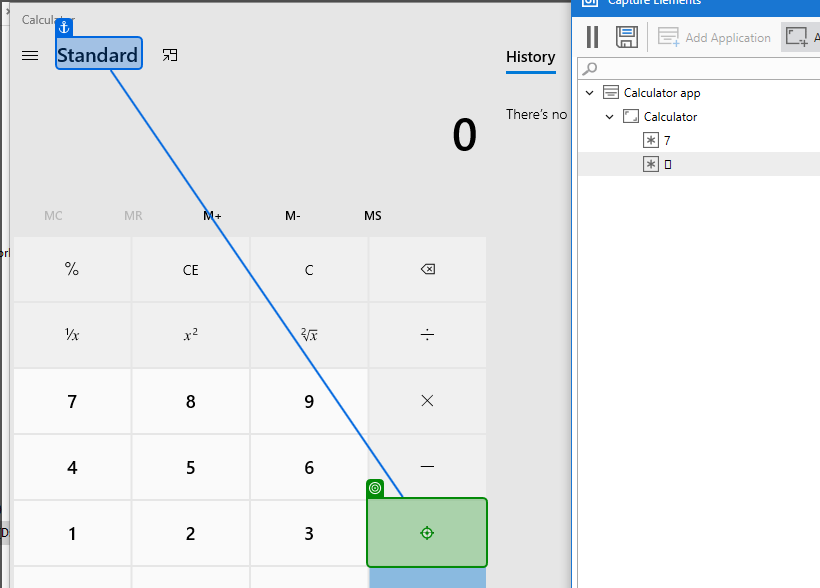
Workflow: Calculator

Step 1: click on the button 'Plus' in window 'Calculator' (applicationframehost.exe)
